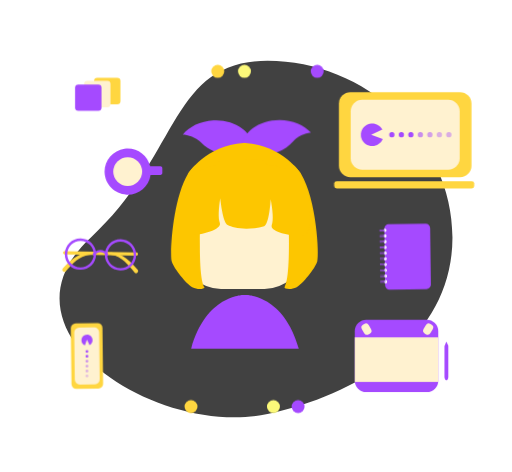
t = 0.00 s
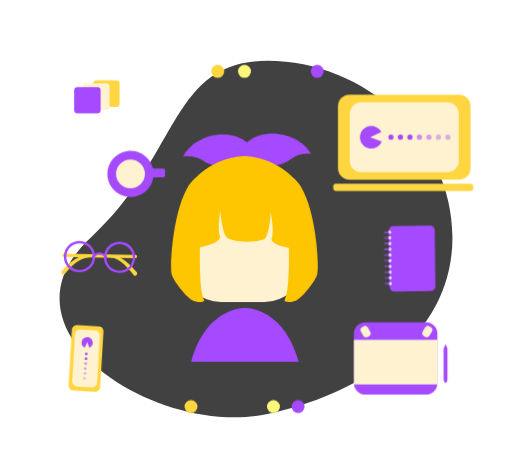
t = 0.63 s
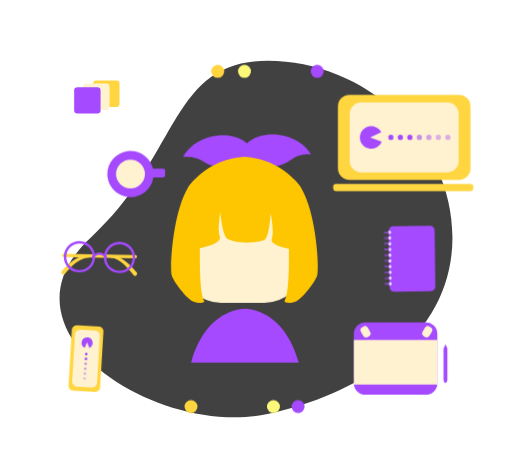
t = 1.38 s
t = 2.00 s: frame unchanged from t = 0.00 s, image omitted
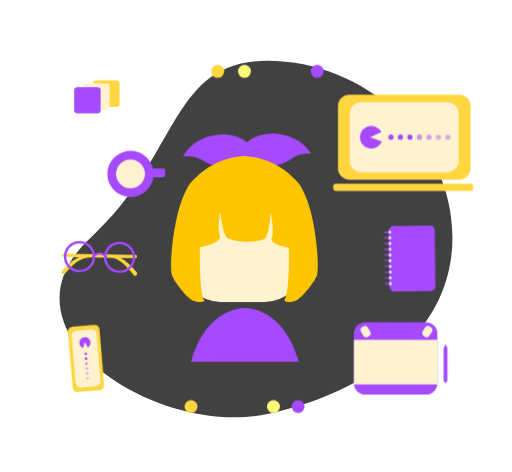
t = 2.63 s
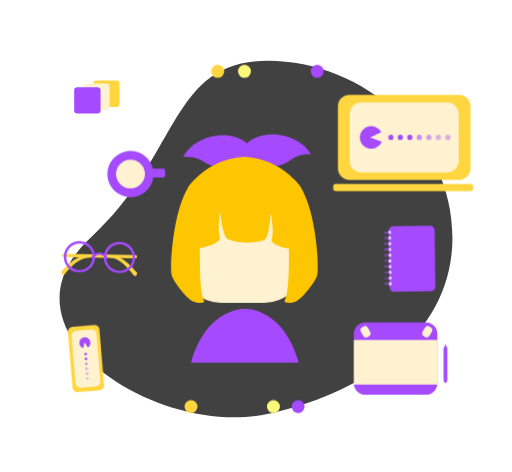
t = 3.38 s

The animated SVG that drew these frames (rendered in a browser with its animation timeline set to each time). Animation: 7 CSS @keyframes rules; one cycle of 4.00 s, repeats indefinitely.

<svg id="eewjr78ijbij1" xmlns="http://www.w3.org/2000/svg" xmlns:xlink="http://www.w3.org/1999/xlink" viewBox="0 0 629.040000 580" shape-rendering="geometricPrecision" text-rendering="geometricPrecision"><style><![CDATA[#eewjr78ijbij5_to {animation: eewjr78ijbij5_to__to 4000ms linear infinite normal forwards}@keyframes eewjr78ijbij5_to__to { 0% {transform: translate(306.715000px,287.880000px);animation-timing-function: cubic-bezier(0.525000,0,0.515000,1)} 25% {transform: translate(305.146714px,292.219996px);animation-timing-function: cubic-bezier(0.525000,0,0.515000,1)} 50% {transform: translate(306.715000px,287.880000px);animation-timing-function: cubic-bezier(0.525000,0,0.515000,1)} 75% {transform: translate(305.146714px,292.219996px);animation-timing-function: cubic-bezier(0.525000,0,0.515000,1)} 100% {transform: translate(306.715000px,287.880000px)} }#eewjr78ijbij6_to {animation: eewjr78ijbij6_to__to 4000ms linear infinite normal forwards}@keyframes eewjr78ijbij6_to__to { 0% {transform: translate(501.560000px,315.314940px)} 25% {transform: translate(512.244784px,314.058086px)} 50% {transform: translate(501.560000px,315.314940px)} 75% {transform: translate(512.244784px,314.058086px)} 100% {transform: translate(501.560000px,315.314940px)} }#eewjr78ijbij38_to {animation: eewjr78ijbij38_to__to 4000ms linear infinite normal forwards}@keyframes eewjr78ijbij38_to__to { 0% {transform: translate(156.840000px,210.790000px)} 25% {transform: translate(164.112617px,210.429105px)} 50% {transform: translate(156.840000px,210.790000px)} 75% {transform: translate(164.112617px,210.429105px)} 100% {transform: translate(156.840000px,210.790000px)} }#eewjr78ijbij41_tr {animation: eewjr78ijbij41_tr__tr 4000ms linear infinite normal forwards}@keyframes eewjr78ijbij41_tr__tr { 0% {transform: translate(106.780000px,437.382177px) rotate(0deg)} 25% {transform: translate(106.780000px,437.382177px) rotate(6.488340deg)} 50% {transform: translate(106.780000px,437.382177px) rotate(0deg)} 75% {transform: translate(106.780000px,437.382177px) rotate(-6.573325deg)} 100% {transform: translate(106.780000px,437.382177px) rotate(0deg)} }#eewjr78ijbij83_to {animation: eewjr78ijbij83_to__to 4000ms linear infinite normal forwards}@keyframes eewjr78ijbij83_to__to { 0% {transform: translate(300.768118px,318.760294px);animation-timing-function: cubic-bezier(0.525000,0,0.515000,1)} 25% {transform: translate(300.768118px,341.360580px);animation-timing-function: cubic-bezier(0.525000,0,0.515000,1)} 50% {transform: translate(300.768118px,318.760294px);animation-timing-function: cubic-bezier(0.525000,0,0.515000,1)} 75% {transform: translate(300.768118px,341.360580px);animation-timing-function: cubic-bezier(0.525000,0,0.515000,1)} 100% {transform: translate(300.768118px,318.760294px)} }#eewjr78ijbij84_tr {animation: eewjr78ijbij84_tr__tr 4000ms linear infinite normal forwards}@keyframes eewjr78ijbij84_tr__tr { 0% {transform: translate(271.490590px,183.903529px) rotate(0deg);animation-timing-function: cubic-bezier(0.525000,0,0.515000,1)} 12.500000% {transform: translate(271.490590px,183.903529px) rotate(-13.567345deg);animation-timing-function: cubic-bezier(0.525000,0,0.515000,1)} 25% {transform: translate(271.490590px,183.903529px) rotate(0deg);animation-timing-function: cubic-bezier(0.525000,0,0.515000,1)} 37.500000% {transform: translate(271.490590px,183.903529px) rotate(-13.567345deg);animation-timing-function: cubic-bezier(0.525000,0,0.515000,1)} 50% {transform: translate(271.490590px,183.903529px) rotate(0deg);animation-timing-function: cubic-bezier(0.525000,0,0.515000,1)} 62.500000% {transform: translate(271.490590px,183.903529px) rotate(-13.567345deg);animation-timing-function: cubic-bezier(0.525000,0,0.515000,1)} 75% {transform: translate(271.490590px,183.903529px) rotate(0deg);animation-timing-function: cubic-bezier(0.525000,0,0.515000,1)} 87.500000% {transform: translate(271.490590px,183.903529px) rotate(-13.567345deg);animation-timing-function: cubic-bezier(0.525000,0,0.515000,1)} 100% {transform: translate(271.490590px,183.903529px) rotate(0deg)} }#eewjr78ijbij85_tr {animation: eewjr78ijbij85_tr__tr 4000ms linear infinite normal forwards}@keyframes eewjr78ijbij85_tr__tr { 0% {transform: translate(331.990590px,183.903529px) rotate(0deg);animation-timing-function: cubic-bezier(0.525000,0,0.515000,1)} 12.500000% {transform: translate(331.990590px,183.903529px) rotate(13.546003deg);animation-timing-function: cubic-bezier(0.525000,0,0.515000,1)} 25% {transform: translate(331.990590px,183.903529px) rotate(0deg);animation-timing-function: cubic-bezier(0.525000,0,0.515000,1)} 37.500000% {transform: translate(331.990590px,183.903529px) rotate(13.546003deg);animation-timing-function: cubic-bezier(0.525000,0,0.515000,1)} 50% {transform: translate(331.990590px,183.903529px) rotate(0deg);animation-timing-function: cubic-bezier(0.525000,0,0.515000,1)} 62.500000% {transform: translate(331.990590px,183.903529px) rotate(13.546003deg);animation-timing-function: cubic-bezier(0.525000,0,0.515000,1)} 75% {transform: translate(331.990590px,183.903529px) rotate(0deg);animation-timing-function: cubic-bezier(0.525000,0,0.515000,1)} 87.500000% {transform: translate(331.990590px,183.903529px) rotate(13.546003deg);animation-timing-function: cubic-bezier(0.525000,0,0.515000,1)} 100% {transform: translate(331.990590px,183.903529px) rotate(0deg)} }]]></style><rect id="eewjr78ijbij2" display="none" width="633.241163" height="585.717160" rx="0" ry="0" transform="matrix(1 0 0 1 -4.20116270999995 -0.00000000000001)" fill="rgb(51,51,51)" stroke="none" stroke-width="1"/><path id="eewjr78ijbij3" d="M1316.088000,-340.993000C1316.088000,-221.143000,1206.032000,-148.908000,1088.802000,-123.986000C952.125000,-94.931000,747.451000,-227.047000,871.795000,-340.993000C981.060000,-441.121000,968.952000,-558,1088.800000,-558C1208.648000,-558,1316.088000,-460.842000,1316.088000,-340.993000Z" transform="matrix(1 0 0 1 -760.15871625000023 632.75079605000099)" fill="rgb(65,65,65)" stroke="none" stroke-width="1"/><rect id="eewjr78ijbij4" width="405.650000" height="411.940000" rx="32.660000" ry="32.660000" transform="matrix(1 0 0 1 103.89000000000000 87.69000000000000)" opacity="0" fill="none" stroke="rgb(97,97,97)" stroke-width="1" stroke-miterlimit="10"/><g id="eewjr78ijbij5_to" transform="translate(306.715000,287.880000)"><g id="eewjr78ijbij5" transform="translate(-306.715000,-287.880000)"><g id="eewjr78ijbij6_to" transform="translate(501.560000,315.314940)"><g id="eewjr78ijbij6" transform="translate(-501.560000,-315.314940)"><path id="eewjr78ijbij7" d="M529.380000,349.570000C529.418926,352.675606,526.935540,355.226111,523.830000,355.270000L478.830000,355.850000C475.722755,355.883368,473.173898,353.397114,473.130000,350.290000L472.250000,281.060000C472.228642,279.567729,472.801717,278.128244,473.842856,277.058965C474.883996,275.989687,476.307690,275.378436,477.800000,275.360000L522.800000,274.780000C525.905606,274.741074,528.456111,277.224460,528.500000,280.330000Z" fill="rgb(165,74,255)" stroke="none" stroke-width="1"/><path id="eewjr78ijbij8" d="M474.730000,282.850000C474.730000,283.980000,474.080000,284.850000,473.250000,284.910000L472.820000,284.910000C471.990000,284.910000,471.300000,284.020000,471.290000,282.910000L471.290000,282.910000C471.290000,281.790000,471.940000,280.860000,472.770000,280.850000L473.200000,280.850000C474.030000,280.850000,474.720000,281.740000,474.730000,282.850000Z" fill="rgb(255,255,255)" stroke="none" stroke-width="1"/><path id="eewjr78ijbij9" d="M472.860000,282.160000C472.860000,282.370000,472.810000,282.540000,472.730000,282.540000L466.390000,282.620000C466.320000,282.620000,466.250000,282.450000,466.250000,282.240000L466.250000,282.240000C466.250000,282.030000,466.310000,281.860000,466.380000,281.860000L472.720000,281.780000C472.800000,281.780000,472.860000,281.950000,472.860000,282.160000Z" fill="rgb(165,74,255)" stroke="none" stroke-width="1"/><path id="eewjr78ijbij10" d="M472.880000,283.590000C472.880000,283.800000,472.820000,283.970000,472.750000,283.970000L466.410000,284.050000C466.330000,284.050000,466.270000,283.880000,466.270000,283.670000L466.270000,283.670000C466.270000,283.470000,466.330000,283.300000,466.400000,283.290000L472.740000,283.210000C472.810000,283.210000,472.880000,283.380000,472.880000,283.590000Z" fill="rgb(165,74,255)" stroke="none" stroke-width="1"/><path id="eewjr78ijbij11" d="M474.820000,289.880000C474.820000,291.010000,474.170000,291.930000,473.340000,291.940000L472.910000,291.940000C472.080000,291.940000,471.390000,291.050000,471.380000,289.940000L471.380000,289.940000C471.380000,288.820000,472.030000,287.890000,472.860000,287.880000L473.290000,287.880000C474.120000,287.880000,474.810000,288.770000,474.820000,289.880000Z" fill="rgb(255,255,255)" stroke="none" stroke-width="1"/><path id="eewjr78ijbij12" d="M473,289.190000C473,289.390000,472.950000,289.560000,472.870000,289.570000L466.530000,289.650000C466.460000,289.650000,466.390000,289.480000,466.390000,289.270000L466.390000,289.270000C466.390000,289.060000,466.450000,288.890000,466.520000,288.890000L472.860000,288.810000C472.940000,288.810000,473,288.980000,473,289.190000Z" fill="rgb(165,74,255)" stroke="none" stroke-width="1"/><path id="eewjr78ijbij13" d="M473,290.620000C473,290.830000,472.940000,291,472.870000,291L466.530000,291.080000C466.450000,291.080000,466.390000,290.910000,466.390000,290.700000L466.390000,290.700000C466.390000,290.500000,466.450000,290.320000,466.520000,290.320000L472.860000,290.240000C472.930000,290.240000,473,290.410000,473,290.620000Z" fill="rgb(165,74,255)" stroke="none" stroke-width="1"/><path id="eewjr78ijbij14" d="M474.910000,296.910000C474.910000,298.030000,474.260000,298.910000,473.430000,298.970000L473,298.970000C472.170000,298.970000,471.480000,298.080000,471.470000,296.970000L471.470000,296.970000C471.470000,295.850000,472.120000,294.920000,472.950000,294.910000L473.380000,294.910000C474.210000,294.910000,474.900000,295.800000,474.910000,296.910000Z" fill="rgb(255,255,255)" stroke="none" stroke-width="1"/><path id="eewjr78ijbij15" d="M473,296.210000C473,296.420000,472.950000,296.590000,472.870000,296.600000L466.530000,296.680000C466.460000,296.680000,466.390000,296.510000,466.390000,296.300000L466.390000,296.300000C466.390000,296.090000,466.450000,295.920000,466.520000,295.920000L472.860000,295.840000C472.940000,295.840000,473,296.010000,473,296.210000Z" fill="rgb(165,74,255)" stroke="none" stroke-width="1"/><path id="eewjr78ijbij16" d="M473.060000,297.650000C473.060000,297.860000,473,298.030000,472.930000,298.030000L466.590000,298.110000C466.520000,298.110000,466.450000,297.940000,466.450000,297.730000L466.450000,297.730000C466.450000,297.520000,466.510000,297.350000,466.580000,297.350000L472.920000,297.270000C472.990000,297.270000,473.060000,297.440000,473.060000,297.650000Z" fill="rgb(165,74,255)" stroke="none" stroke-width="1"/><path id="eewjr78ijbij17" d="M475,303.940000C475,305.060000,474.350000,305.990000,473.520000,306L473.090000,306C472.260000,306,471.570000,305.110000,471.560000,304L471.560000,304C471.560000,302.870000,472.210000,301.950000,473.040000,301.940000L473.470000,301.940000C474.300000,301.940000,474.990000,302.830000,475,303.940000Z" fill="rgb(255,255,255)" stroke="none" stroke-width="1"/><path id="eewjr78ijbij18" d="M473.130000,303.240000C473.130000,303.450000,473.080000,303.620000,473,303.630000L466.660000,303.710000C466.590000,303.710000,466.520000,303.540000,466.520000,303.330000L466.520000,303.330000C466.520000,303.120000,466.580000,302.950000,466.650000,302.950000L472.990000,302.870000C473.070000,302.870000,473.130000,303.040000,473.130000,303.240000Z" fill="rgb(165,74,255)" stroke="none" stroke-width="1"/><path id="eewjr78ijbij19" d="M473.150000,304.680000C473.150000,304.890000,473.090000,305.060000,473.020000,305.060000L466.680000,305.140000C466.610000,305.140000,466.540000,304.970000,466.540000,304.760000L466.540000,304.760000C466.540000,304.550000,466.600000,304.380000,466.670000,304.380000L473.010000,304.300000C473.090000,304.300000,473.150000,304.470000,473.150000,304.680000Z" fill="rgb(165,74,255)" stroke="none" stroke-width="1"/><path id="eewjr78ijbij20" d="M475.090000,311C475.090000,312.120000,474.440000,313,473.610000,313.060000L473.180000,313.060000C472.350000,313.060000,471.660000,312.170000,471.650000,311.060000L471.650000,311.060000C471.650000,309.930000,472.300000,309.010000,473.130000,309L473.560000,309C474.390000,309,475.080000,309.890000,475.090000,311Z" fill="rgb(255,255,255)" stroke="none" stroke-width="1"/><path id="eewjr78ijbij21" d="M473.220000,310.270000C473.220000,310.480000,473.170000,310.650000,473.090000,310.650000L466.750000,310.740000C466.680000,310.740000,466.610000,310.570000,466.610000,310.360000L466.610000,310.360000C466.610000,310.150000,466.670000,309.980000,466.740000,309.980000L473.080000,309.900000C473.160000,309.900000,473.220000,310.060000,473.220000,310.270000Z" fill="rgb(165,74,255)" stroke="none" stroke-width="1"/><path id="eewjr78ijbij22" d="M473.240000,311.710000C473.240000,311.920000,473.190000,312.090000,473.110000,312.090000L466.770000,312.170000C466.700000,312.170000,466.630000,312,466.630000,311.790000L466.630000,311.790000C466.630000,311.580000,466.690000,311.410000,466.760000,311.410000L473.100000,311.330000C473.180000,311.330000,473.240000,311.500000,473.240000,311.710000Z" fill="rgb(165,74,255)" stroke="none" stroke-width="1"/><path id="eewjr78ijbij23" d="M475.180000,318C475.180000,319.120000,474.530000,320.050000,473.700000,320.060000L473.270000,320.060000C472.440000,320.060000,471.750000,319.170000,471.740000,318.060000L471.740000,318.060000C471.740000,316.930000,472.390000,316.010000,473.220000,316L473.650000,316C474.480000,316,475.170000,316.890000,475.180000,318Z" fill="rgb(255,255,255)" stroke="none" stroke-width="1"/><path id="eewjr78ijbij24" d="M473.310000,317.300000C473.310000,317.510000,473.260000,317.680000,473.180000,317.680000L466.840000,317.770000C466.770000,317.770000,466.700000,317.600000,466.700000,317.390000L466.700000,317.390000C466.700000,317.180000,466.760000,317.010000,466.830000,317.010000L473.170000,316.930000C473.250000,316.930000,473.310000,317.090000,473.310000,317.300000Z" fill="rgb(165,74,255)" stroke="none" stroke-width="1"/><path id="eewjr78ijbij25" d="M473.330000,318.740000C473.330000,318.950000,473.270000,319.120000,473.200000,319.120000L466.860000,319.200000C466.790000,319.200000,466.720000,319.030000,466.720000,318.820000L466.720000,318.820000C466.720000,318.610000,466.780000,318.440000,466.850000,318.440000L473.190000,318.360000C473.270000,318.360000,473.330000,318.530000,473.330000,318.740000Z" fill="rgb(165,74,255)" stroke="none" stroke-width="1"/><path id="eewjr78ijbij26" d="M475.270000,325C475.404396,325.971334,474.753436,326.877400,473.790000,327.060000L473.360000,327.060000C472.530000,327.060000,471.850000,326.170000,471.830000,325.060000L471.830000,325.060000C471.830000,323.930000,472.480000,323.010000,473.310000,323L473.740000,323C474.570000,323,475.260000,323.900000,475.270000,325Z" fill="rgb(255,255,255)" stroke="none" stroke-width="1"/><path id="eewjr78ijbij27" d="M473.400000,324.330000C473.400000,324.540000,473.400000,324.710000,473.270000,324.710000L466.930000,324.800000C466.860000,324.800000,466.790000,324.630000,466.790000,324.420000L466.790000,324.420000C466.790000,324.210000,466.850000,324.040000,466.920000,324.040000L473.260000,323.960000C473.340000,323.960000,473.400000,324.120000,473.400000,324.330000Z" fill="rgb(165,74,255)" stroke="none" stroke-width="1"/><path id="eewjr78ijbij28" d="M473.420000,325.770000C473.420000,325.980000,473.370000,326.150000,473.290000,326.150000L466.950000,326.230000C466.880000,326.230000,466.810000,326.060000,466.810000,325.850000L466.810000,325.850000C466.810000,325.640000,466.870000,325.470000,466.940000,325.470000L473.280000,325.390000C473.360000,325.390000,473.420000,325.560000,473.420000,325.770000Z" fill="rgb(165,74,255)" stroke="none" stroke-width="1"/><path id="eewjr78ijbij29" d="M475.360000,332.060000C475.360000,333.180000,474.710000,334.060000,473.880000,334.110000L473.450000,334.110000C472.620000,334.110000,471.940000,333.220000,471.920000,332.110000L471.920000,332.110000C471.920000,330.980000,472.570000,330.060000,473.400000,330.050000L473.830000,330.050000C474.660000,330.050000,475.350000,330.950000,475.360000,332.050000Z" fill="rgb(255,255,255)" stroke="none" stroke-width="1"/><path id="eewjr78ijbij30" d="M473.490000,331.360000C473.490000,331.570000,473.440000,331.740000,473.360000,331.740000L467.020000,331.820000C466.950000,331.820000,466.880000,331.660000,466.880000,331.450000L466.880000,331.450000C466.880000,331.240000,466.940000,331.070000,467.010000,331.070000L473.350000,330.980000C473.430000,330.980000,473.490000,331.150000,473.490000,331.360000Z" fill="rgb(165,74,255)" stroke="none" stroke-width="1"/><path id="eewjr78ijbij31" d="M473.510000,332.800000C473.510000,333.010000,473.460000,333.180000,473.380000,333.180000L467.040000,333.260000C466.970000,333.260000,466.900000,333.090000,466.900000,332.880000L466.900000,332.880000C466.900000,332.670000,466.960000,332.500000,467.030000,332.500000L473.370000,332.420000C473.450000,332.420000,473.510000,332.590000,473.510000,332.800000Z" fill="rgb(165,74,255)" stroke="none" stroke-width="1"/><path id="eewjr78ijbij32" d="M475.450000,339.080000C475.450000,340.210000,474.800000,341.130000,473.970000,341.140000L473.540000,341.140000C472.710000,341.140000,472.030000,340.250000,472.010000,339.140000L472.010000,339.140000C472.010000,338.010000,472.660000,337.090000,473.490000,337.080000L473.920000,337.080000C474.750000,337.080000,475.440000,337.980000,475.450000,339.080000Z" fill="rgb(255,255,255)" stroke="none" stroke-width="1"/><path id="eewjr78ijbij33" d="M473.580000,338.390000C473.580000,338.600000,473.530000,338.770000,473.450000,338.770000L467.110000,338.850000C467.040000,338.850000,466.970000,338.690000,466.970000,338.480000L466.970000,338.480000C466.970000,338.270000,467.030000,338.100000,467.100000,338.100000L473.440000,338.010000C473.520000,338.010000,473.580000,338.180000,473.580000,338.390000Z" fill="rgb(165,74,255)" stroke="none" stroke-width="1"/><path id="eewjr78ijbij34" d="M473.600000,339.830000C473.600000,340.030000,473.550000,340.200000,473.470000,340.210000L467.130000,340.290000C467.060000,340.290000,466.990000,340.120000,466.990000,339.910000L466.990000,339.910000C466.990000,339.700000,467.050000,339.530000,467.120000,339.530000L473.460000,339.450000C473.540000,339.450000,473.600000,339.620000,473.600000,339.830000Z" fill="rgb(165,74,255)" stroke="none" stroke-width="1"/><path id="eewjr78ijbij35" d="M475.540000,346.110000C475.540000,347.240000,474.890000,348.160000,474.060000,348.170000L473.630000,348.170000C472.800000,348.170000,472.120000,347.280000,472.100000,346.170000L472.100000,346.170000C472.100000,345.040000,472.750000,344.120000,473.580000,344.110000L474,344.110000C474.830000,344.110000,475.520000,345.010000,475.530000,346.110000Z" fill="rgb(255,255,255)" stroke="none" stroke-width="1"/><path id="eewjr78ijbij36" d="M473.680000,345.420000C473.680000,345.630000,473.620000,345.800000,473.540000,345.800000L467.200000,345.880000C467.130000,345.880000,467.060000,345.720000,467.060000,345.510000L467.060000,345.510000C467.060000,345.300000,467.120000,345.130000,467.190000,345.130000L473.530000,345.040000C473.610000,345.040000,473.670000,345.210000,473.680000,345.420000Z" fill="rgb(165,74,255)" stroke="none" stroke-width="1"/><path id="eewjr78ijbij37" d="M473.690000,346.850000C473.690000,347.060000,473.640000,347.230000,473.560000,347.240000L467.220000,347.320000C467.150000,347.320000,467.080000,347.150000,467.080000,346.940000L467.080000,346.940000C467.080000,346.730000,467.140000,346.560000,467.210000,346.560000L473.550000,346.480000C473.630000,346.480000,473.690000,346.650000,473.690000,346.850000Z" fill="rgb(165,74,255)" stroke="none" stroke-width="1"/></g></g><g id="eewjr78ijbij38_to" transform="translate(156.840000,210.790000)"><g id="eewjr78ijbij38" transform="translate(-156.840000,-210.790000)"><path id="eewjr78ijbij39" d="M197.060000,204.220000L185.060000,204.220000C184.860721,204.221326,184.662436,204.248212,184.470000,204.300000C181.122193,190.034488,167.467554,180.660458,152.951897,182.662546C138.436240,184.664634,127.828996,197.385011,128.467896,212.024153C129.106796,226.663294,140.781915,238.411196,155.416803,239.141059C170.051692,239.870922,182.837742,229.342935,184.930000,214.840000L197.050000,214.840000C197.676726,214.842673,198.278556,214.594889,198.721722,214.151722C199.164889,213.708556,199.412673,213.106726,199.410000,212.480000L199.410000,206.570000C199.404522,205.274407,198.355593,204.225478,197.060000,204.220000Z" fill="rgb(165,74,255)" stroke="none" stroke-width="1"/><circle id="eewjr78ijbij40" r="17.760000" transform="matrix(1 0 0 1 156.84000000000000 210.78999999999999)" fill="rgb(255,242,208)" stroke="none" stroke-width="1"/></g></g><g id="eewjr78ijbij41_tr" transform="translate(106.780000,437.382177) rotate(0)"><g id="eewjr78ijbij41" transform="translate(-106.780000,-437.382177)"><rect id="eewjr78ijbij42" width="38.890000" height="80.680000" rx="6" ry="6" transform="matrix(0.99993000000000 -0.01186800000000 0.01186800000000 0.99993000000000 86.87607629999999 397.27577406000000)" fill="rgb(255,214,64)" stroke="none" stroke-width="1"/><rect id="eewjr78ijbij43" width="30.620000" height="69.950000" rx="6" ry="6" transform="matrix(0.99993000000000 -0.01186800000000 0.01186800000000 0.99993000000000 91.07951766000001 402.59626464000002)" fill="rgb(255,242,208)" stroke="none" stroke-width="1"/><path id="eewjr78ijbij44" d="M113,415.170000C112.187595,413.452658,110.699388,412.149119,108.890000,411.570000L108.890000,411.570000C107.979319,411.283318,107.018534,411.191328,106.070000,411.300000L106,411.300000L105.500000,411.380000L105.200000,411.450000L104.920000,411.520000L104.470000,411.670000L104.350000,411.670000L104.130000,411.750000L104.130000,411.750000C101.591957,412.841410,99.957998,415.350671,99.986411,418.113285C100.014824,420.875898,101.700046,423.351022,104.260000,424.390000L106.780000,417.390000L109.960000,424.140000C113.210119,422.444988,114.549893,418.491772,113,415.170000Z" fill="rgb(165,74,255)" stroke="none" stroke-width="1"/><circle id="eewjr78ijbij45" r="1.650000" transform="matrix(1 0 0 1 106.78000000000000 431.75999999999999)" fill="rgb(165,74,255)" stroke="none" stroke-width="1"/><circle id="eewjr78ijbij46" r="1.650000" transform="matrix(1 0 0 1 106.78000000000000 437.79000000000002)" fill="rgb(165,74,255)" stroke="none" stroke-width="1"/><circle id="eewjr78ijbij47" r="1.650000" transform="matrix(1 0 0 1 106.78000000000000 443.81999999999999)" fill="rgb(165,74,255)" fill-opacity="0.6" stroke="none" stroke-width="1"/><circle id="eewjr78ijbij48" r="1.650000" transform="matrix(1 0 0 1 106.78000000000000 449.85000000000002)" fill="rgb(165,74,255)" fill-opacity="0.5" stroke="none" stroke-width="1"/><circle id="eewjr78ijbij49" r="1.650000" transform="matrix(1 0 0 1 106.78000000000000 455.88000000000000)" fill="rgb(165,74,255)" fill-opacity="0.4" stroke="none" stroke-width="1"/><circle id="eewjr78ijbij50" r="1.650000" transform="matrix(1 0 0 1 106.78000000000000 461.91000000000003)" fill="rgb(165,74,255)" fill-opacity="0.3" stroke="none" stroke-width="1"/></g></g><g id="eewjr78ijbij51" transform="matrix(1 0 0 1 1.07312280000002 -16.09000000000005)"><rect id="eewjr78ijbij52" width="32.450000" height="32.450000" rx="4" ry="4" transform="matrix(1 0 0 1 114.42000000000000 111.75000000000000)" fill="rgb(255,214,64)" stroke="none" stroke-width="1"/><rect id="eewjr78ijbij53" width="32.450000" height="32.450000" rx="4" ry="4" transform="matrix(1 0 0 1 102.19000000000000 115.53000000000000)" fill="rgb(255,242,208)" stroke="none" stroke-width="1"/><rect id="eewjr78ijbij54" width="32.450000" height="32.450000" rx="4" ry="4" transform="matrix(1 0 0 1 91.14000000000000 119.86000000000000)" fill="rgb(165,74,255)" stroke="none" stroke-width="1"/></g><g id="eewjr78ijbij55"><path id="eewjr78ijbij56" d="M109.840000,309.740000C95.840000,310.970000,86.130000,319.810000,77.080000,329.740000C74.910000,332.130000,78.330000,335.840000,80.520000,333.430000C88.520000,324.680000,97.250000,314.340000,109.690000,313.250000C112.890000,313,113.080000,309.460000,109.840000,309.740000Z" fill="rgb(255,214,64)" stroke="none" stroke-width="1"/><path id="eewjr78ijbij57" d="M137,310.230000C150.940000,311.960000,160.330000,321.160000,169,331.420000C171.090000,333.890000,167.540000,337.470000,165.430000,334.990000C157.790000,325.990000,149.430000,314.800000,137.020000,313.260000C133.810000,312.860000,133.750000,309.830000,137,310.230000Z" fill="rgb(255,214,64)" stroke="none" stroke-width="1"/><path id="eewjr78ijbij58" d="M169.510000,312.200000C169.389053,313.326557,168.388690,314.149077,167.260000,314.050000L79.430000,312.460000C78.297224,312.522769,77.324993,311.662032,77.250000,310.530000L77.250000,310.530000C77.365820,309.400685,78.369595,308.575360,79.500000,308.680000L167.330000,310.270000C168.462776,310.207231,169.435007,311.067968,169.510000,312.200000Z" fill="rgb(255,214,64)" stroke="none" stroke-width="1"/><path id="eewjr78ijbij59" d="M98.430000,331.460000C87.784563,331.264993,79.312477,322.477691,79.506314,311.832233C79.700152,301.186775,88.486523,292.713723,99.132002,292.906391C109.777482,293.099059,118.251499,301.884499,118.060000,312.530000C117.857496,323.174038,109.074374,331.643956,98.430000,331.460000ZM99.070000,295.920000C90.095487,295.777926,82.703299,302.934622,82.554847,311.909032C82.406395,320.883442,89.557836,328.280714,98.532139,328.435544C107.506441,328.590373,114.908793,321.444190,115.070000,312.470000C115.220390,303.482153,108.057797,296.073346,99.070000,295.920000Z" fill="rgb(165,74,255)" stroke="none" stroke-width="1"/><path id="eewjr78ijbij60" d="M147.590000,332.350000C136.944563,332.154993,128.472477,323.367691,128.666314,312.722233C128.860152,302.076775,137.646523,293.603723,148.292002,293.796391C158.937482,293.989059,167.411499,302.774499,167.220000,313.420000C167.012039,324.061657,158.232193,332.528416,147.590000,332.350000ZM148.230000,296.810000C139.255487,296.667926,131.863299,303.824622,131.714847,312.799032C131.566395,321.773442,138.717836,329.170714,147.692139,329.325544C156.666441,329.480373,164.068793,322.334190,164.230000,313.360000C164.380390,304.372153,157.217797,296.963346,148.230000,296.810000Z" fill="rgb(165,74,255)" stroke="none" stroke-width="1"/><path id="eewjr78ijbij61" d="M115,313.730000C114.706053,313.728806,114.422252,313.622381,114.200000,313.430000C113.947688,313.210091,113.793238,312.898832,113.770726,312.564895C113.748213,312.230958,113.859488,311.901784,114.080000,311.650000C114.230000,311.470000,117.960000,307.230000,123.280000,307.180000C126.600000,307.180000,129.740000,308.750000,132.600000,311.930000C133.066681,312.446386,133.026386,313.243319,132.510000,313.710000C131.993614,314.176681,131.196681,314.136386,130.730000,313.620000C128.370000,311,125.870000,309.680000,123.300000,309.700000C119.110000,309.700000,116.010000,313.260000,115.980000,313.300000C115.735182,313.584177,115.374889,313.742265,115,313.730000Z" fill="rgb(165,74,255)" stroke="none" stroke-width="1"/></g><g id="eewjr78ijbij62"><rect id="eewjr78ijbij63" width="102.580000" height="88.910000" rx="14" ry="14" transform="matrix(1 0 0 1 435.91000000000003 392.94000000000000)" fill="rgb(165,74,255)" stroke="none" stroke-width="1"/><rect id="eewjr78ijbij64" width="102.580000" height="54.800000" rx="0" ry="0" transform="matrix(1 0 0 1 435.91000000000003 414.45999999999998)" fill="rgb(255,242,208)" stroke="none" stroke-width="1"/><rect id="eewjr78ijbij65" width="9.840000" height="13.800000" rx="4.290000" ry="4.290000" transform="matrix(0.86602500000000 -0.50000000000000 0.50000000000000 0.86602500000000 442.55923374999998 400.81931574999999)" fill="rgb(255,242,208)" stroke="none" stroke-width="1"/><rect id="eewjr78ijbij66" width="9.840000" height="13.800000" rx="4.290000" ry="4.290000" transform="matrix(-0.86602500000000 -0.50000000000000 0.50000000000000 -0.86602500000000 526.90875075000008 412.76068424999994)" fill="rgb(255,242,208)" stroke="none" stroke-width="1"/><path id="eewjr78ijbij67" d="M548.490000,419.740000L546.130000,425.040000L546.130000,463C546.130000,465.300000,547.190000,467.170000,548.490000,467.170000C549.790000,467.170000,550.840000,465.300000,550.840000,463L550.840000,425Z" fill="rgb(165,74,255)" stroke="none" stroke-width="1"/></g><g id="eewjr78ijbij68"><rect id="eewjr78ijbij69" width="172.040000" height="8.970000" rx="3" ry="3" transform="matrix(1 0 0 1 410.58999999999997 222.59000000000000)" fill="rgb(255,214,64)" stroke="none" stroke-width="1"/><rect id="eewjr78ijbij70" width="162.920000" height="104.370000" rx="14" ry="14" transform="matrix(1 0 0 1 416.36000000000001 113.31999999999999)" fill="rgb(255,214,64)" stroke="none" stroke-width="1"/><rect id="eewjr78ijbij71" width="133.930000" height="85.790000" rx="14" ry="14" transform="matrix(1 0 0 1 430.85000000000002 122.61000000000000)" fill="rgb(255,242,208)" stroke="none" stroke-width="1"/><path id="eewjr78ijbij72" d="M453.590000,165.580000L467.360000,159.100000C464.735682,154.127825,459.391505,151.207890,453.789584,151.685438C448.187663,152.162986,443.414839,155.945367,441.670000,161.290000L441.620000,161.290000C441.030776,163.139021,440.839920,165.091885,441.060000,167.020000L441.060000,167.190000C441.060000,167.540000,441.150000,167.880000,441.220000,168.190000C441.290000,168.500000,441.310000,168.590000,441.350000,168.780000C441.390000,168.970000,441.450000,169.180000,441.510000,169.380000C441.570000,169.580000,441.700000,169.980000,441.810000,170.280000L441.900000,170.530000C441.960000,170.680000,442,170.830000,442.060000,170.980000L442.060000,170.980000C444.308003,176.127230,449.414591,179.432670,455.031021,179.376005C460.647451,179.319339,465.686307,175.911539,467.830000,170.720000Z" transform="matrix(1 0 0 1 2.35500000000195 0.00433001799993)" fill="rgb(165,74,255)" stroke="none" stroke-width="1"/><g id="eewjr78ijbij73"><circle id="eewjr78ijbij74" r="3.210000" transform="matrix(1 0 0 1 493.10000000000002 165.50999999999999)" fill="rgb(165,74,255)" stroke="none" stroke-width="1"/><circle id="eewjr78ijbij75" r="3.210000" transform="matrix(1 0 0 1 481.43000000000001 165.50999999999999)" fill="rgb(165,74,255)" stroke="none" stroke-width="1"/></g><g id="eewjr78ijbij76"><circle id="eewjr78ijbij77" r="3.210000" transform="matrix(1 0 0 1 516.44000000000005 165.50999999999999)" fill="rgb(165,74,255)" fill-opacity="0.6" stroke="none" stroke-width="1"/><circle id="eewjr78ijbij78" r="3.210000" transform="matrix(1 0 0 1 504.76999999999998 165.50999999999999)" fill="rgb(165,74,255)" stroke="none" stroke-width="1"/></g><g id="eewjr78ijbij79"><circle id="eewjr78ijbij80" r="3.210000" transform="matrix(1 0 0 1 528.11000000000001 165.50999999999999)" fill="rgb(165,74,255)" fill-opacity="0.5" stroke="none" stroke-width="1"/><circle id="eewjr78ijbij81" r="3.210000" transform="matrix(1 0 0 1 539.76999999999998 165.50999999999999)" fill="rgb(165,74,255)" fill-opacity="0.4" stroke="none" stroke-width="1"/><circle id="eewjr78ijbij82" r="3.210000" transform="matrix(1 0 0 1 551.44000000000005 165.50999999999999)" fill="rgb(165,74,255)" fill-opacity="0.41428571428571426" stroke="none" stroke-width="1" stroke-opacity="0.3"/></g></g></g></g><g id="eewjr78ijbij83_to" transform="translate(300.768118,318.760294)"><g id="eewjr78ijbij83" transform="translate(-296.848709,-334.110000)"><g id="eewjr78ijbij84_tr" transform="translate(271.490590,183.903529) rotate(0)"><path id="eewjr78ijbij84" d="M306.720000,196C305.720000,176.550000,283.990000,161.880000,258.250000,163.240000C242.250000,164.080000,228.490000,170.910000,220.580000,180.620000C220.580000,180.620000,234.030000,181.260000,242.580000,189.950000C271.140000,219,306.720000,196,306.720000,196Z" transform="translate(-271.490590,-183.903529)" fill="rgb(165,74,255)" stroke="none" stroke-width="1"/></g><g id="eewjr78ijbij85_tr" transform="translate(331.990590,183.903529) rotate(0)"><path id="eewjr78ijbij85" d="M292.840000,197.810000C292.930000,178.330000,313.900000,162.640000,339.670000,162.750000C355.670000,162.830000,369.770000,168.980000,378.130000,178.300000C378.130000,178.300000,364.730000,179.590000,356.630000,188.680000C329.480000,219.110000,292.840000,197.810000,292.840000,197.810000Z" transform="translate(-331.990590,-183.903529)" fill="rgb(165,74,255)" stroke="none" stroke-width="1"/></g><rect id="eewjr78ijbij86" width="148.320000" height="148.320000" rx="47.370000" ry="47.370000" transform="matrix(1 0 0 1 220.02000000000001 222.12000000000000)" fill="rgb(255,242,208)" stroke="none" stroke-width="1"/><path id="eewjr78ijbij87" d="M247.110000,368.260000C247.880000,370.260000,239.040000,371.830000,232.210000,368.260000C225.380000,364.690000,209.660000,345.610000,207,336.710000C204.340000,327.810000,207.860000,260.600000,226.910000,228.820000C227.030600,228.614995,227.164206,228.417925,227.310000,228.230000C229.644711,225.138097,232.155533,222.183206,234.830000,219.380000C236.553329,217.563712,239.213866,216.989568,241.532856,217.933523C243.851846,218.877478,245.355061,221.146495,245.320000,223.650000C245.284939,226.153505,235.670000,350.140000,247.110000,368.260000Z" fill="rgb(253,198,0)" stroke="none" stroke-width="1"/><path id="eewjr78ijbij88" d="M365.700000,228.820000C365.700000,228.820000,343.700000,194.180000,297.320000,191.080000L295.260000,191.080000C248.890000,194.180000,226.880000,228.820000,226.880000,228.820000Z" fill="rgb(253,198,0)" stroke="none" stroke-width="1"/><path id="eewjr78ijbij89" d="M345.590000,368.260000C344.820000,370.260000,353.660000,371.830000,360.490000,368.260000C367.320000,364.690000,383.040000,345.610000,385.730000,336.710000C388.420000,327.810000,384.870000,260.600000,365.820000,228.820000C365.699400,228.614995,365.565794,228.417925,365.420000,228.230000C363.085289,225.138097,360.574467,222.183206,357.900000,219.380000C356.176671,217.563712,353.516134,216.989568,351.197144,217.933523C348.878154,218.877478,347.374939,221.146495,347.410000,223.650000C347.445061,226.153505,357,350.140000,345.590000,368.260000Z" fill="rgb(253,198,0)" stroke="none" stroke-width="1"/><path id="eewjr78ijbij90" d="M359.830000,229.860000C345.550000,220.060000,332.180000,218.040000,324.720000,217.810000C324.113899,216.145404,323.019514,214.702490,321.580000,213.670000C315.090000,209.890000,268.650000,210.310000,266.100000,212.200000C265.420000,212.710000,265.100000,214.890000,264.930000,218.100000C253.776133,219.367207,243.117921,223.410451,233.930000,229.860000C212.250000,244.760000,212.550000,297.510000,220.860000,302.780000C229.170000,308.050000,269.650000,298.870000,266.050000,289.160000C263.800000,283.160000,264.630000,271.240000,266.510000,258.890000C267.570000,268.170000,270.510000,289.300000,275.720000,291.760000C282.400000,294.910000,298.030000,299.330000,320.550000,293.230000C325.370000,290.950000,327.720000,272.750000,328.550000,259.970000C330.920000,273.060000,332.160000,285.670000,329.880000,291.820000C326.270000,301.530000,364.500000,308.060000,372.810000,302.820000C381.120000,297.580000,381.500000,244.760000,359.830000,229.860000Z" fill="rgb(253,198,0)" stroke="none" stroke-width="1"/><path id="eewjr78ijbij91" d="M363.070000,443.710000C344.450000,377.320000,298.520000,377.920000,298.520000,377.920000L295.360000,377.920000C295.360000,377.920000,249.440000,377.320000,230.820000,443.710000Z" fill="rgb(165,74,255)" stroke="none" stroke-width="1"/></g></g><circle id="eewjr78ijbij92" r="7.970000" transform="matrix(1 0 0 1 267.44000000000000 87.69000000000000)" fill="rgb(255,214,64)" stroke="none" stroke-width="1"/><circle id="eewjr78ijbij93" r="7.970000" transform="matrix(1 0 0 1 389.68000000000001 87.69000000000000)" fill="rgb(165,74,255)" stroke="none" stroke-width="1"/><circle id="eewjr78ijbij94" r="7.970000" transform="matrix(1 0 0 1 300.29000000000002 87.69000000000000)" fill="rgb(252,249,122)" stroke="none" stroke-width="1"/><circle id="eewjr78ijbij95" r="7.970000" transform="matrix(1 0 0 1 335.91000000000003 499.63000000000000)" fill="rgb(252,249,122)" stroke="none" stroke-width="1"/><circle id="eewjr78ijbij96" r="7.970000" transform="matrix(1 0 0 1 234.63000000000000 499.63000000000000)" fill="rgb(255,214,64)" stroke="none" stroke-width="1"/><circle id="eewjr78ijbij97" r="7.970000" transform="matrix(1 0 0 1 366.22000000000003 499.63000000000000)" fill="rgb(165,74,255)" stroke="none" stroke-width="1"/></svg>